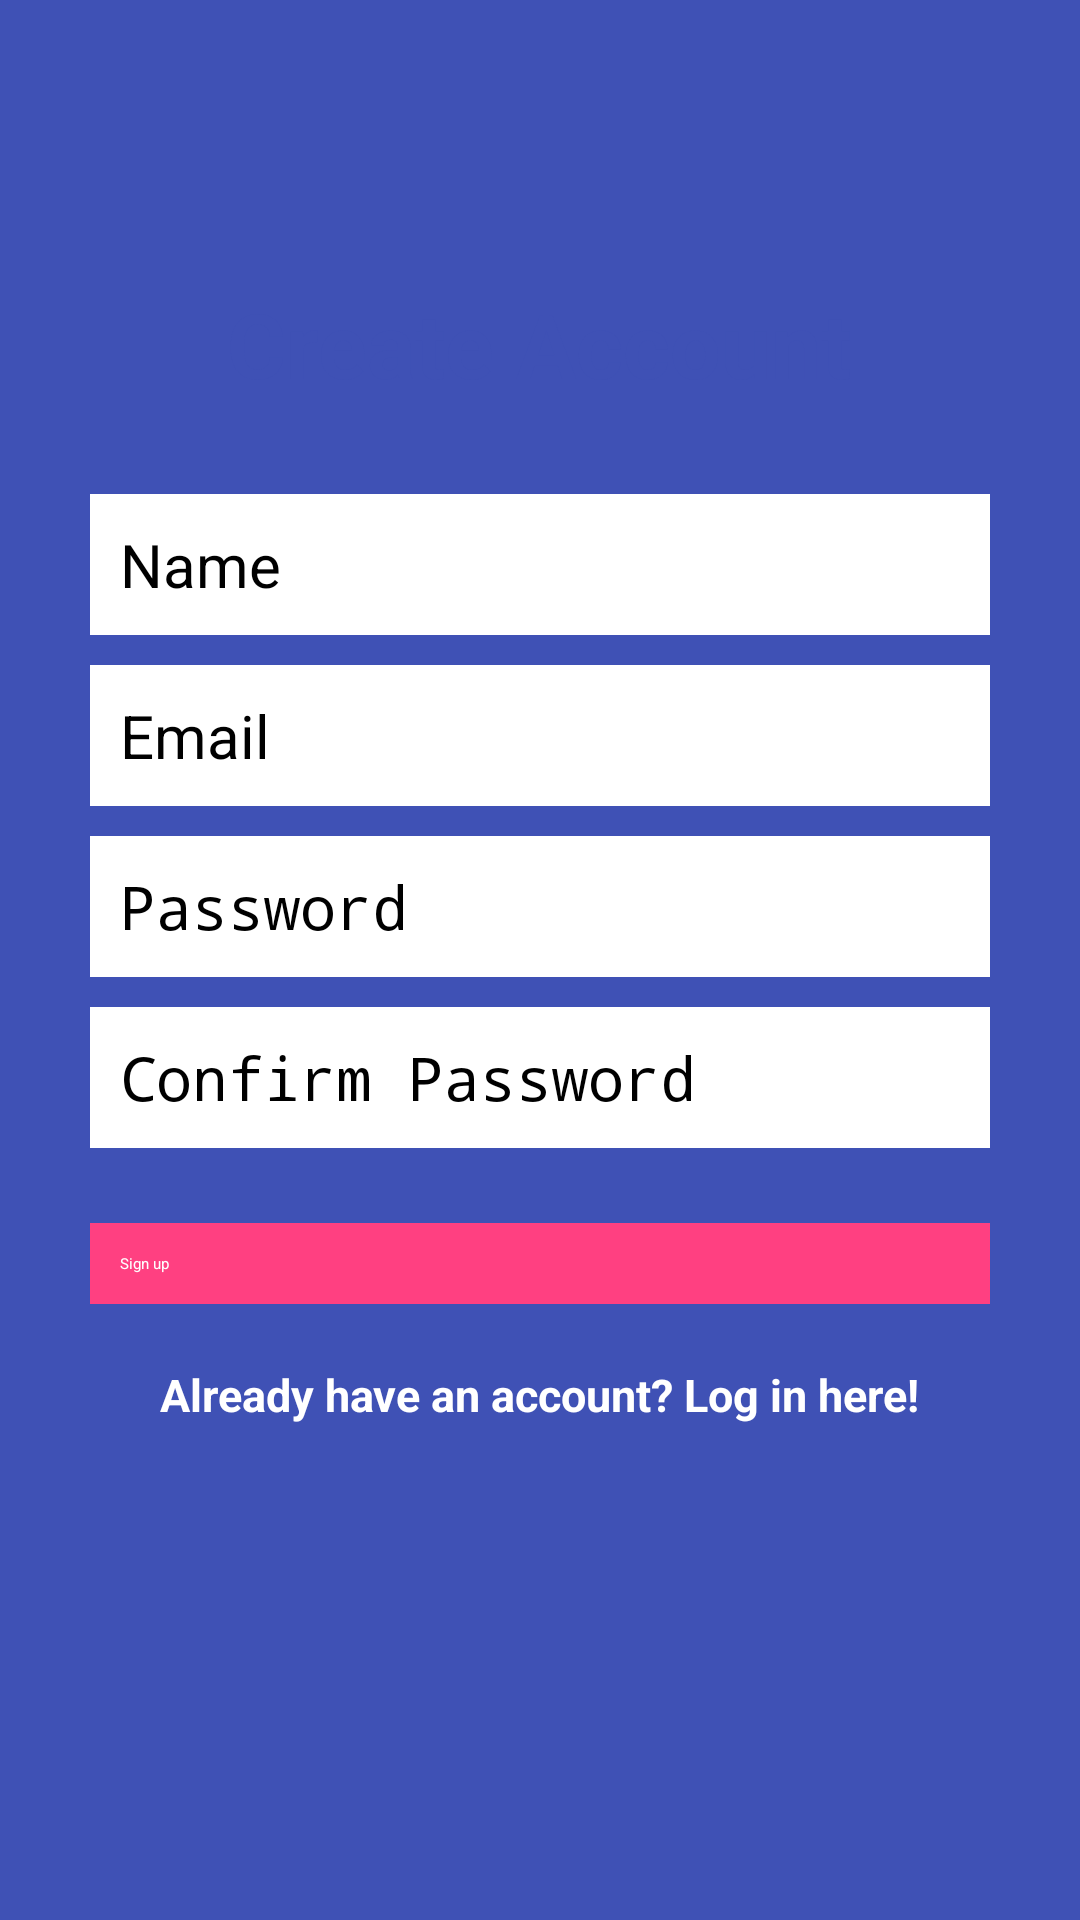

This screen was rendered from an Android layout file. Write that file and the resources it references.
<!-- AndroidManifest.xml: application theme AppTheme.NoActionBar -->
<!-- res/layout/activity_create_account.xml -->
<?xml version="1.0" encoding="utf-8"?>
<RelativeLayout
    xmlns:android="http://schemas.android.com/apk/res/android"
    xmlns:tools="http://schemas.android.com/tools"
    android:layout_width="match_parent"
    android:layout_height="match_parent"
    tools:context="com.epicodus.playedthat.ui.CreateAccountActivity"
    android:background="@color/colorPrimary">

    <LinearLayout
        android:orientation="vertical"
        android:layout_width="match_parent"
        android:layout_height="wrap_content"
        android:padding="30dp"
        android:layout_centerVertical="true"
        android:layout_centerHorizontal="true"
        android:id="@+id/linearLayout">

        <EditText
            android:id="@+id/nameEditText"
            android:layout_width="match_parent"
            android:layout_height="wrap_content"
            android:layout_marginBottom="10dp"
            android:background="@android:color/white"
            android:hint="Name"
            android:nextFocusDown="@+id/passwordEditText"
            android:padding="10dp"
            android:textColor="@android:color/black"
            android:textColorHint="?android:attr/textColorHint"
            android:textSize="20sp" />

        <EditText
            android:id="@+id/emailEditText"
            android:layout_width="match_parent"
            android:layout_height="wrap_content"
            android:background="@android:color/white"
            android:hint="Email"
            android:inputType="textEmailAddress"
            android:nextFocusDown="@+id/passwordEditText"
            android:padding="10dp"
            android:layout_marginBottom="10dp"
            android:textColor="@android:color/black"
            android:textColorHint="?android:attr/textColorHint"
            android:textSize="20sp" />

        <EditText
            android:id="@+id/passwordEditText"
            android:layout_width="match_parent"
            android:layout_height="wrap_content"
            android:background="@android:color/white"
            android:hint="Password"
            android:inputType="textPassword"
            android:nextFocusDown="@+id/passwordEditText"
            android:padding="10dp"
            android:layout_marginBottom="10dp"
            android:textColor="@android:color/black"
            android:textColorHint="?android:attr/textColorHint"
            android:textSize="20sp" />

        <EditText
            android:id="@+id/confirmPasswordEditText"
            android:layout_width="match_parent"
            android:layout_height="wrap_content"
            android:background="@android:color/white"
            android:hint="Confirm Password"
            android:inputType="textPassword"
            android:nextFocusDown="@+id/passwordEditText"
            android:padding="10dp"
            android:layout_marginBottom="10dp"
            android:textColor="@android:color/black"
            android:textColorHint="?android:attr/textColorHint"
            android:textSize="20sp" />


        <Button
            android:id="@+id/createUserButton"
            android:layout_width="match_parent"
            android:layout_height="wrap_content"
            android:padding="10dp"
            android:text="Sign up"
            android:background="@color/colorAccent"
            android:layout_marginTop="15dp"
            android:textColor="@color/colorTextIcons" />

        <TextView
            android:layout_width="wrap_content"
            android:layout_height="wrap_content"
            android:layout_marginTop="20dp"
            android:textColor="@color/colorTextIcons"
            android:textStyle="bold"
            android:textSize="15sp"
            android:text="Already have an account? Log in here!"
            android:id="@+id/loginTextView"
            android:layout_gravity="center_horizontal" />

    </LinearLayout>

    <TextView
        android:layout_width="wrap_content"
        android:layout_height="wrap_content"
        android:text="Create Account"
        android:textColor="@color/colorPrimary"
        android:textSize="30dp"
        android:textStyle="bold"
        android:layout_above="@+id/linearLayout"
        android:layout_centerHorizontal="true" />

</RelativeLayout>
<!-- resources referenced by this layout -->
<resources>
  <color name="colorAccent">#FF4081</color>
  <color name="colorPrimary">#3F51B5</color>
  <color name="colorTextIcons">#FFF</color>
</resources>
